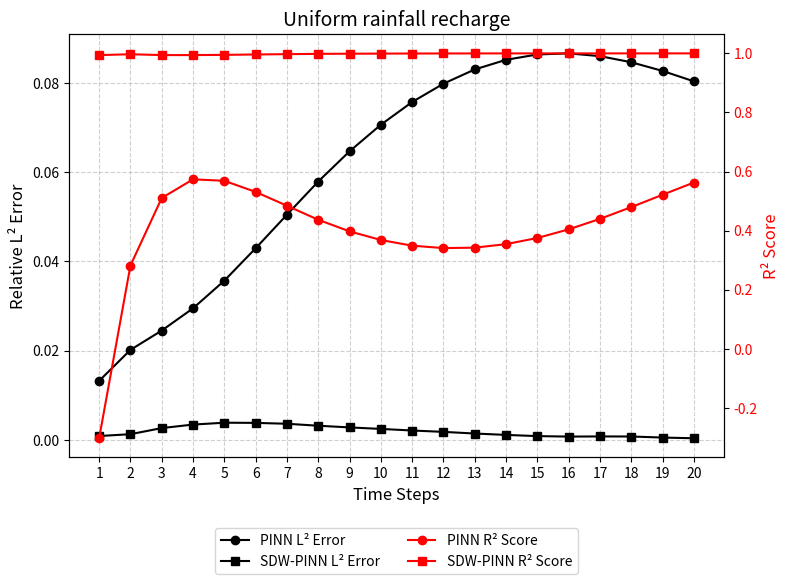

Write the Python code that produced this figure. (Note: this script raises an exception after producing the figure.)
import matplotlib.pyplot as plt
import numpy as np

# Specify numerical data
time_steps = np.arange(1, 21)  # Time steps (1 to 20)

# 4000
# pinn_l2 = [0.00599963, 0.00680718, 0.0058914, 0.00565146, 0.00657833, 0.00863231, 0.01106036, 0.01355353, 0.01561653, 0.01722001, 0.01843016, 0.01922987, 0.01980402, 0.02009996, 0.02022505, 0.02012851, 0.01978164, 0.01915282, 0.01826884, 0.01727487]
# pinn_r2 = [0.73292699, 0.91842105, 0.97175383, 0.98436594, 0.98536258, 0.98107138, 0.97525079, 0.96916537, 0.96489552, 0.96247676, 0.96146334, 0.96177712, 0.96259795, 0.96406135, 0.9657604, 0.96784739, 0.97037437, 0.9733642, 0.97665068, 0.9798054]

pinn_l2 = [0.01324962, 0.02019387, 0.02452225, 0.0295097, 0.03570872, 0.04296522, 0.05048421, 0.05792057, 0.06468846, 0.07064597, 0.07574063, 0.07984427, 0.08303605, 0.08519306, 0.08639358, 0.08663709, 0.08601486, 0.08464956, 0.08270001, 0.08037193]
pinn_r2 = [-0.30253019, 0.28206927, 0.51062277, 0.57373429, 0.56869736, 0.53108009, 0.48437539, 0.4368817, 0.3976524, 0.36844903, 0.34916043, 0.34104151, 0.34245986, 0.35437573, 0.37524138, 0.40433715, 0.43986825, 0.4797051, 0.52152029, 0.56286622]
# # 5000
# pinn_l2 = [0.00242865, 0.0032373, 0.00486486, 0.00741322, 0.01001309, 0.01243823, 0.014351, 0.01598798, 0.01725525, 0.01836402, 0.01946145, 0.02047915, 0.02148766, 0.02230694, 0.02295816, 0.02336229, 0.02350701, 0.02337134, 0.02293548, 0.02221824]
# pinn_r2 = [0.99223678, 0.9874941, 0.98073967, 0.97309921, 0.9660867, 0.96070095, 0.95833353, 0.95709366, 0.95714159, 0.95732545, 0.95702988, 0.95664946, 0.95596812, 0.95573594, 0.95588124, 0.95668648, 0.95816516, 0.96033864, 0.96319827, 0.96659398]
sdw_pinn_l2 = [0.00088964, 0.00129866, 0.00267040, 0.00345613, 0.00387309, 0.00383483, 0.00363747, 0.00319517, 0.00282053, 0.00248286, 0.00212485, 0.00182026, 0.00144843, 0.00113928, 0.00086976, 0.00076426, 0.00079751, 0.00078219, 0.00054503, 0.00039076]
sdw_pinn_r2 = [0.99412773, 0.99703083, 0.99419670, 0.99415304, 0.99492602, 0.99626442, 0.99732317, 0.99828635, 0.99885487, 0.99921992, 0.99948776, 0.99965752, 0.99979993, 0.99988454, 0.99993668, 0.99995365, 0.99995185, 0.99995558, 0.99997922, 0.99998967]  # Fixed at 0.995

# Create the chart
fig, ax1 = plt.subplots(figsize=(8, 6))

# Plot L² error on the left axis
ax1.plot(time_steps, pinn_l2, 'k-o', label='PINN L² Error', linewidth=1.5, markersize=6)
ax1.plot(time_steps, sdw_pinn_l2, 'k-s', label='SDW-PINN L² Error', linewidth=1.5, markersize=6)
ax1.set_xlabel("Time Steps", fontsize=12)
ax1.set_ylabel("Relative L² Error", fontsize=12, color='black')
ax1.tick_params(axis='y', labelcolor='black')
ax1.grid(True, linestyle="--", alpha=0.6)

# Create the right axis for R² scores
ax2 = ax1.twinx()
# ax2.plot(time_steps, pinn_r2, 'g-^', label='PINN R² Score', linewidth=1.5, markersize=6)
ax2.plot(time_steps, pinn_r2, 'r-o', label='PINN R² Score', linewidth=1.5, markersize=6)
# ax2.plot(time_steps, sdw_pinn_r2, 'm-v', label='SDW-PINN R² Score', linewidth=1.5, markersize=6)
ax2.plot(time_steps, sdw_pinn_r2, 'r-s', label='SDW-PINN R² Score', linewidth=1.5, markersize=6)
ax2.set_ylabel("R² Score", fontsize=12, color='red')
ax2.tick_params(axis='y', labelcolor='red')

# Set integer step sizes on the x axis
ax1.set_xticks(time_steps)  # Ensure the x axis displays integers

# # Add a legend in an empty area of the plot
# lines, labels = ax1.get_legend_handles_labels()
# lines2, labels2 = ax2.get_legend_handles_labels()
# ax1.legend(lines + lines2, labels + labels2, loc='upper left', bbox_to_anchor=(0.05, 0.9), fontsize=10)
# Add the legend below the chart
lines, labels = ax1.get_legend_handles_labels()
lines2, labels2 = ax2.get_legend_handles_labels()
ax1.legend(lines + lines2, labels + labels2, loc='upper center', bbox_to_anchor=(0.5, -0.15), fontsize=10, ncol=2)

# Add a title
plt.title("Uniform rainfall recharge", fontsize=14)

# Adjust the layout and save the image
fig.tight_layout()
plt.savefig("/home/users/liyifan/LYF/PINN_applications/Case1_uniform_rainfall_recharge/specified_data_plot.png", dpi=300)
